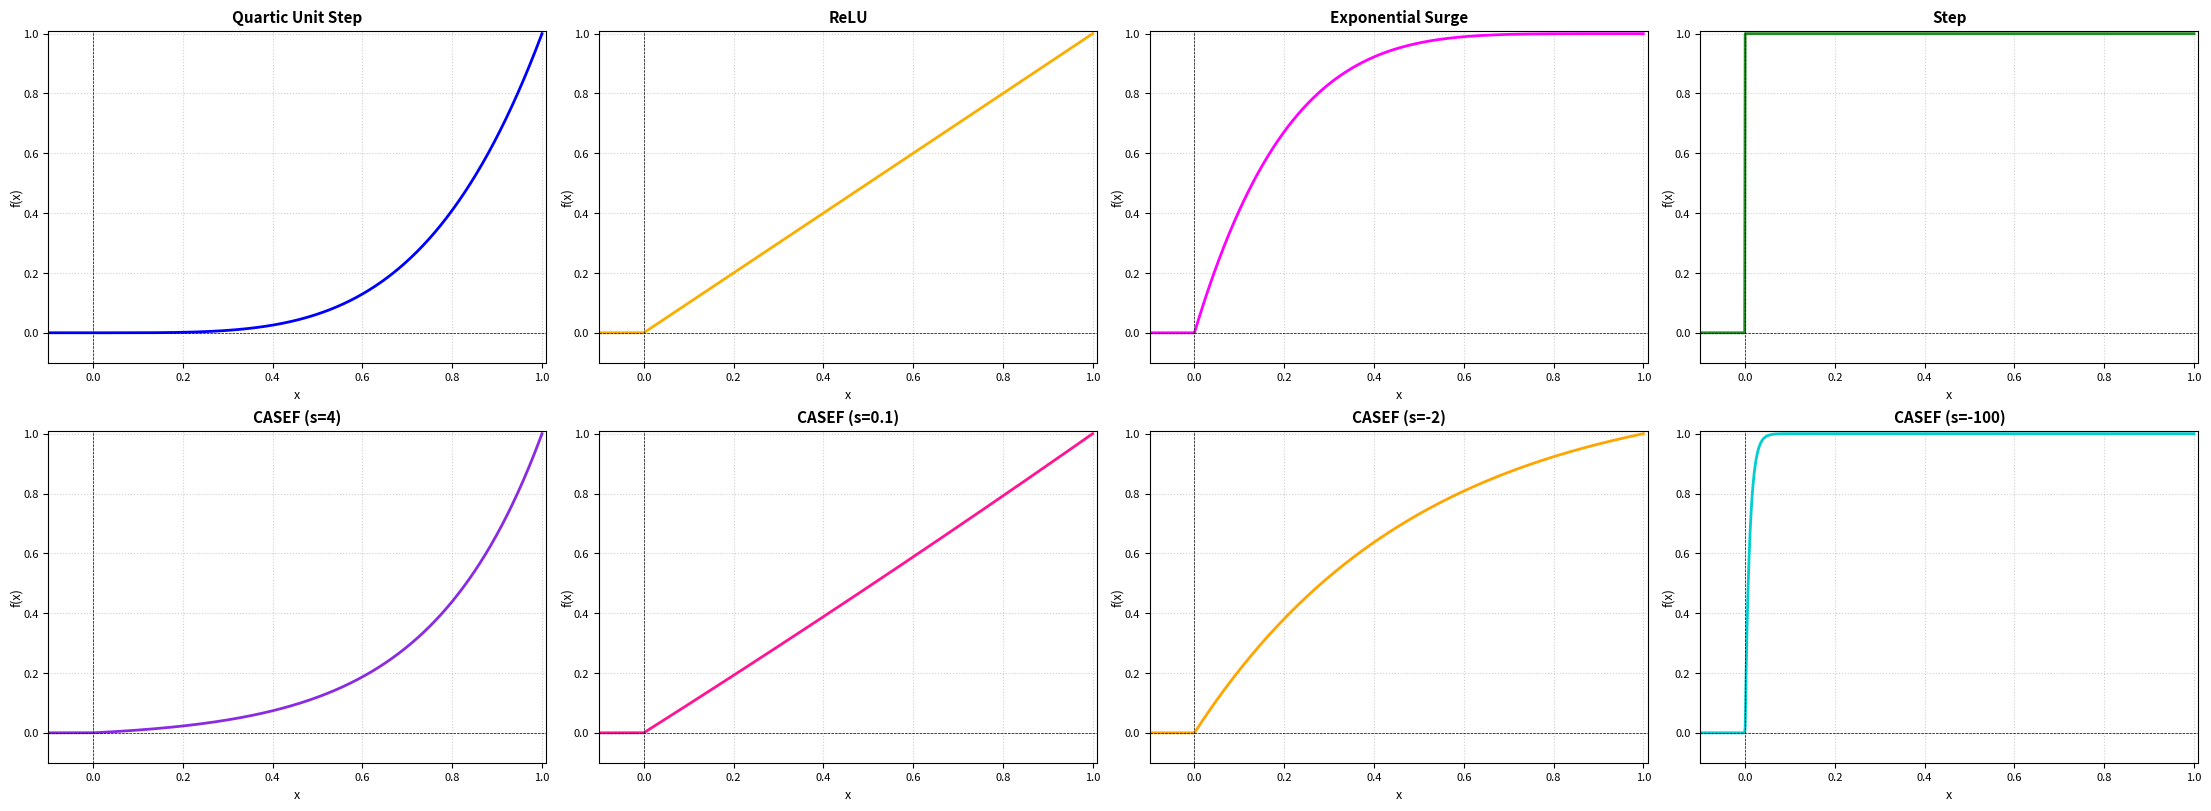

This figure's Python source:
import numpy as np
import matplotlib.pyplot as plt

# --- Activation Functions ------------------------------------------------

def relu(x):
    """Rectified Linear Unit (ReLU) activation function."""
    return np.maximum(0, x)

def step(x):
    """Step activation function (Heaviside step function)."""
    return np.where(x >= 0, 1, 0)

def casef(x, s):
    """
    Clipped Adaptive Saturation Exponential Function (CASEF).
    This function outputs 0 for negative inputs, scales exponentially
    within the [0, 1] range, and saturates at 1 for inputs greater than 1.
    The parameter 's' controls the steepness of the exponential curve,
    allowing for adaptive shaping of the activation.
    """
    x_clip = np.clip(x, 0.0, 1.0)
    return (np.exp(s * x_clip) - 1) / (np.exp(s) - 1)

def exponential_surge(x):
    """Exponential Surge function, rises from 0 to 1 with a specific curve."""
    return np.piecewise(
        x,
        [x < 0, (x >= 0) & (x <= 1), x > 1],
        [0, lambda x: 1 - (1 - x) ** 5, 1]
    )

def quartic_unit_step(x):
    """Quartic Unit Step function, provides a smooth transition from 0 to 1."""
    return np.minimum(x**4, 1)

# --- Parameters for Plotting ------------------------------------------------

# Top row: Four distinct activation functions for comparison.
top_functions = [
    (quartic_unit_step,     "Quartic Unit Step"),
    (relu,                  "ReLU"),
    (exponential_surge,     "Exponential Surge"),
    (step,                  "Step"),
]

# Bottom row: Four variants of the CASEF function with different 's' values
# to demonstrate its adaptability.
s_values = [4, 0.1, -2, -100]
bottom_functions = [
    (lambda x, s=s: casef(x, s), f"CASEF (s={s})")
    for s in s_values
]

# Colors for plotting (total 8, one for each function).
colors = [
    '#0000FF', '#FAAF00', '#FF00FF', '#228B22',
    '#8A2BE2', '#FF1493', '#FFA500', '#00CED1'
]

# --- Grafik çizimi ---------------------------------------------------------

# Initialize a 2x4 subplot grid for visualizing the activation functions.
fig, axes = plt.subplots(2, 4, figsize=(22, 8), constrained_layout=True)

for idx, (func, name) in enumerate(top_functions + bottom_functions):
    ax = axes[idx // 4, idx % 4]
    x = np.linspace(-0.1, 1, 1000)
    y = func(x)

    # Plot the function.
    ax.plot(x, y, label=name, color=colors[idx], linewidth=2)
    # Add horizontal and vertical lines at 0 for reference.
    ax.axhline(0, color='k', linestyle='--', linewidth=0.5)
    ax.axvline(0, color='k', linestyle='--', linewidth=0.5)
    # Set axis limits for consistent visualization.
    ax.set_xlim(-0.1, 1.01)
    ax.set_ylim(-0.1, 1.01)

    # Set plot title and labels.
    ax.set_title(name, fontsize=11, fontweight='bold')
    ax.set_xlabel('x', fontsize=9)
    ax.set_ylabel('f(x)', fontsize=9, labelpad=0)
    ax.tick_params(axis='both', which='major', labelsize=8)
    ax.grid(True, linestyle=':', alpha=0.6)

# Save the figure and display it.
plt.savefig('activation_functions_2rows.png', dpi=300, bbox_inches='tight')
plt.show()